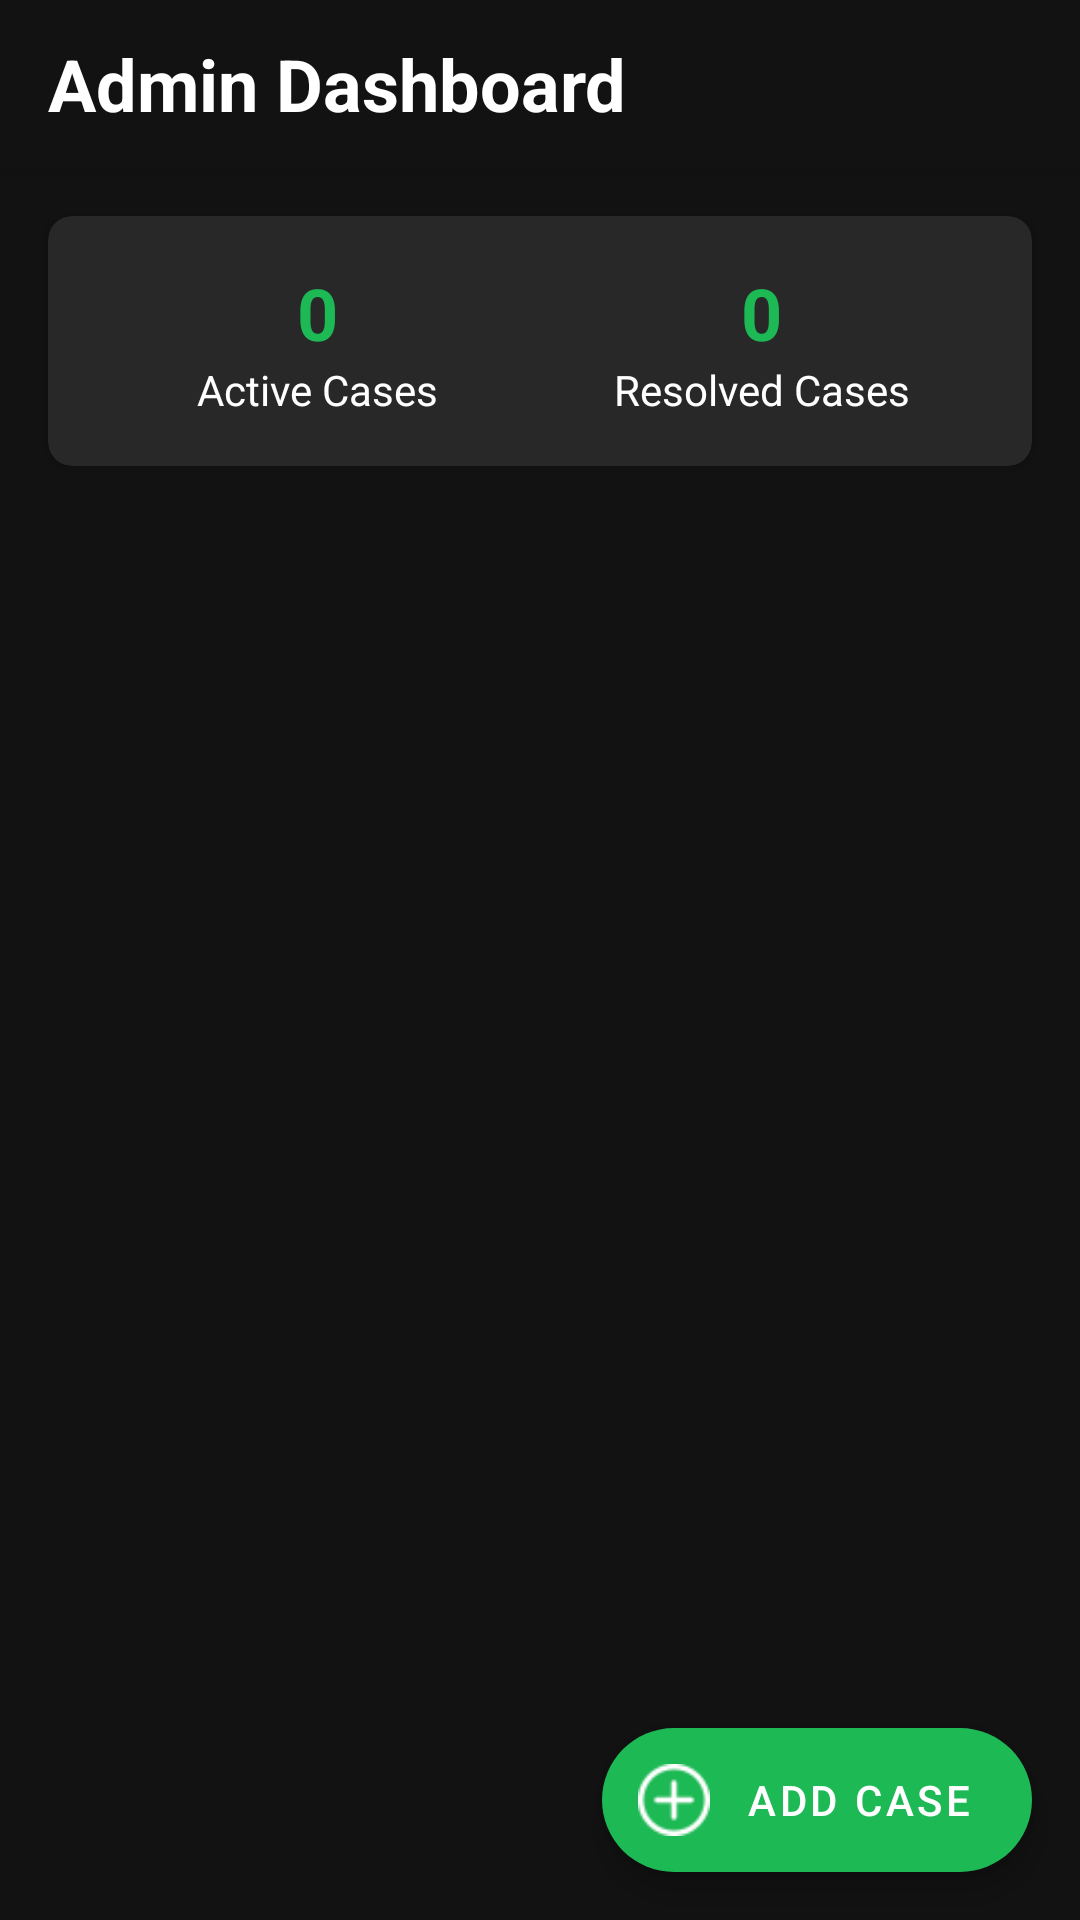

Android layout source for this screen:
<!-- AndroidManifest.xml: activity theme Theme.FixFlow -->
<!-- res/layout/activity_admin_dashboard.xml -->
<?xml version="1.0" encoding="utf-8"?>
<androidx.coordinatorlayout.widget.CoordinatorLayout
    xmlns:android="http://schemas.android.com/apk/res/android"
    xmlns:app="http://schemas.android.com/apk/res-auto"
    android:layout_width="match_parent"
    android:layout_height="match_parent"
    android:background="@color/spotify_black">

    <com.google.android.material.appbar.AppBarLayout
        android:layout_width="match_parent"
        android:layout_height="wrap_content"
        android:background="@color/spotify_black">

        <com.google.android.material.appbar.MaterialToolbar
            android:id="@+id/toolbar"
            android:layout_width="match_parent"
            android:layout_height="?attr/actionBarSize"
            android:paddingStart="16dp"
            android:paddingEnd="16dp">

            <TextView
                android:layout_width="wrap_content"
                android:layout_height="wrap_content"
                android:text="@string/admin_dashboard"
                android:textColor="@color/spotify_white"
                android:textSize="24sp"
                android:textStyle="bold" />
        </com.google.android.material.appbar.MaterialToolbar>
    </com.google.android.material.appbar.AppBarLayout>

    <androidx.constraintlayout.widget.ConstraintLayout
        android:layout_width="match_parent"
        android:layout_height="match_parent"
        app:layout_behavior="@string/appbar_scrolling_view_behavior">

        <com.google.android.material.card.MaterialCardView
            android:id="@+id/statsCard"
            android:layout_width="match_parent"
            android:layout_height="wrap_content"
            android:layout_margin="16dp"
            app:cardBackgroundColor="@color/spotify_dark_gray"
            app:cardCornerRadius="8dp"
            app:cardElevation="2dp"
            app:layout_constraintTop_toTopOf="parent">

            <LinearLayout
                android:layout_width="match_parent"
                android:layout_height="wrap_content"
                android:baselineAligned="false"
                android:orientation="horizontal"
                android:padding="16dp">

                <LinearLayout
                    android:layout_width="0dp"
                    android:layout_height="wrap_content"
                    android:layout_weight="1"
                    android:orientation="vertical"
                    android:gravity="center">

                    <TextView
                        android:id="@+id/activeCasesCount"
                        android:layout_width="wrap_content"
                        android:layout_height="wrap_content"
                        android:textColor="@color/spotify_green"
                        android:textSize="24sp"
                        android:textStyle="bold"
                        android:text="0" />

                    <TextView
                        android:layout_width="wrap_content"
                        android:layout_height="wrap_content"
                        android:textColor="@color/spotify_white"
                        android:textSize="14sp"
                        android:text="@string/active_cases" />
                </LinearLayout>

                <LinearLayout
                    android:layout_width="0dp"
                    android:layout_height="wrap_content"
                    android:layout_weight="1"
                    android:orientation="vertical"
                    android:gravity="center">

                    <TextView
                        android:id="@+id/resolvedCasesCount"
                        android:layout_width="wrap_content"
                        android:layout_height="wrap_content"
                        android:textColor="@color/spotify_green"
                        android:textSize="24sp"
                        android:textStyle="bold"
                        android:text="0" />

                    <TextView
                        android:layout_width="wrap_content"
                        android:layout_height="wrap_content"
                        android:textColor="@color/spotify_white"
                        android:textSize="14sp"
                        android:text="@string/resolved_cases" />
                </LinearLayout>
            </LinearLayout>
        </com.google.android.material.card.MaterialCardView>

        <com.google.android.material.floatingactionbutton.ExtendedFloatingActionButton
            android:id="@+id/btnAddCase"
            android:layout_width="wrap_content"
            android:layout_height="wrap_content"
            android:layout_margin="16dp"
            android:text="@string/add_case"
            app:icon="@drawable/ic_add"
            app:iconTint="@color/spotify_white"
            android:textColor="@color/spotify_white"
            app:backgroundTint="@color/spotify_green"
            app:layout_constraintBottom_toBottomOf="parent"
            app:layout_constraintEnd_toEndOf="parent" />

        <androidx.recyclerview.widget.RecyclerView
            android:id="@+id/rvCases"
            android:layout_width="match_parent"
            android:layout_height="0dp"
            android:clipToPadding="false"
            android:padding="8dp"
            app:layout_constraintTop_toBottomOf="@id/statsCard"
            app:layout_constraintBottom_toBottomOf="parent" />

    </androidx.constraintlayout.widget.ConstraintLayout>

</androidx.coordinatorlayout.widget.CoordinatorLayout>
<!-- resources referenced by this layout -->
<resources>
  <color name="spotify_black">#121212</color>
  <color name="spotify_dark_gray">#282828</color>
  <color name="spotify_green">#1DB954</color>
  <color name="spotify_white">#FFFFFF</color>
  <!-- drawable ic_add: png bitmap (drawable, 1599 bytes) -->
  <string name="active_cases">Active Cases</string>
  <string name="add_case">Add Case</string>
  <string name="admin_dashboard">Admin Dashboard</string>
  <string name="resolved_cases">Resolved Cases</string>
  <style name="Theme.FixFlow" parent="Theme.MaterialComponents.DayNight.NoActionBar">
          <item name="colorPrimary">@color/spotify_green</item>
          <item name="colorPrimaryVariant">@color/spotify_dark_gray</item>
          <item name="colorOnPrimary">@color/spotify_white</item>
          <item name="android:windowBackground">@color/spotify_black</item>
          <item name="android:statusBarColor">@color/spotify_black</item>
  
          
          <item name="materialButtonStyle">@style/Widget.FixFlow.Button</item>
      </style>
  <style name="Widget.FixFlow.Button" parent="Widget.MaterialComponents.Button">
          <item name="android:textColor">@color/spotify_white</item>
          <item name="android:textSize">16sp</item>
          <item name="android:letterSpacing">0.05</item>
          <item name="android:textAllCaps">false</item>
          <item name="cornerRadius">24dp</item>
          <item name="backgroundTint">@color/spotify_green</item>
          <item name="android:paddingTop">16dp</item>
          <item name="android:paddingBottom">16dp</item>
          <item name="android:elevation">4dp</item>
      </style>
</resources>
